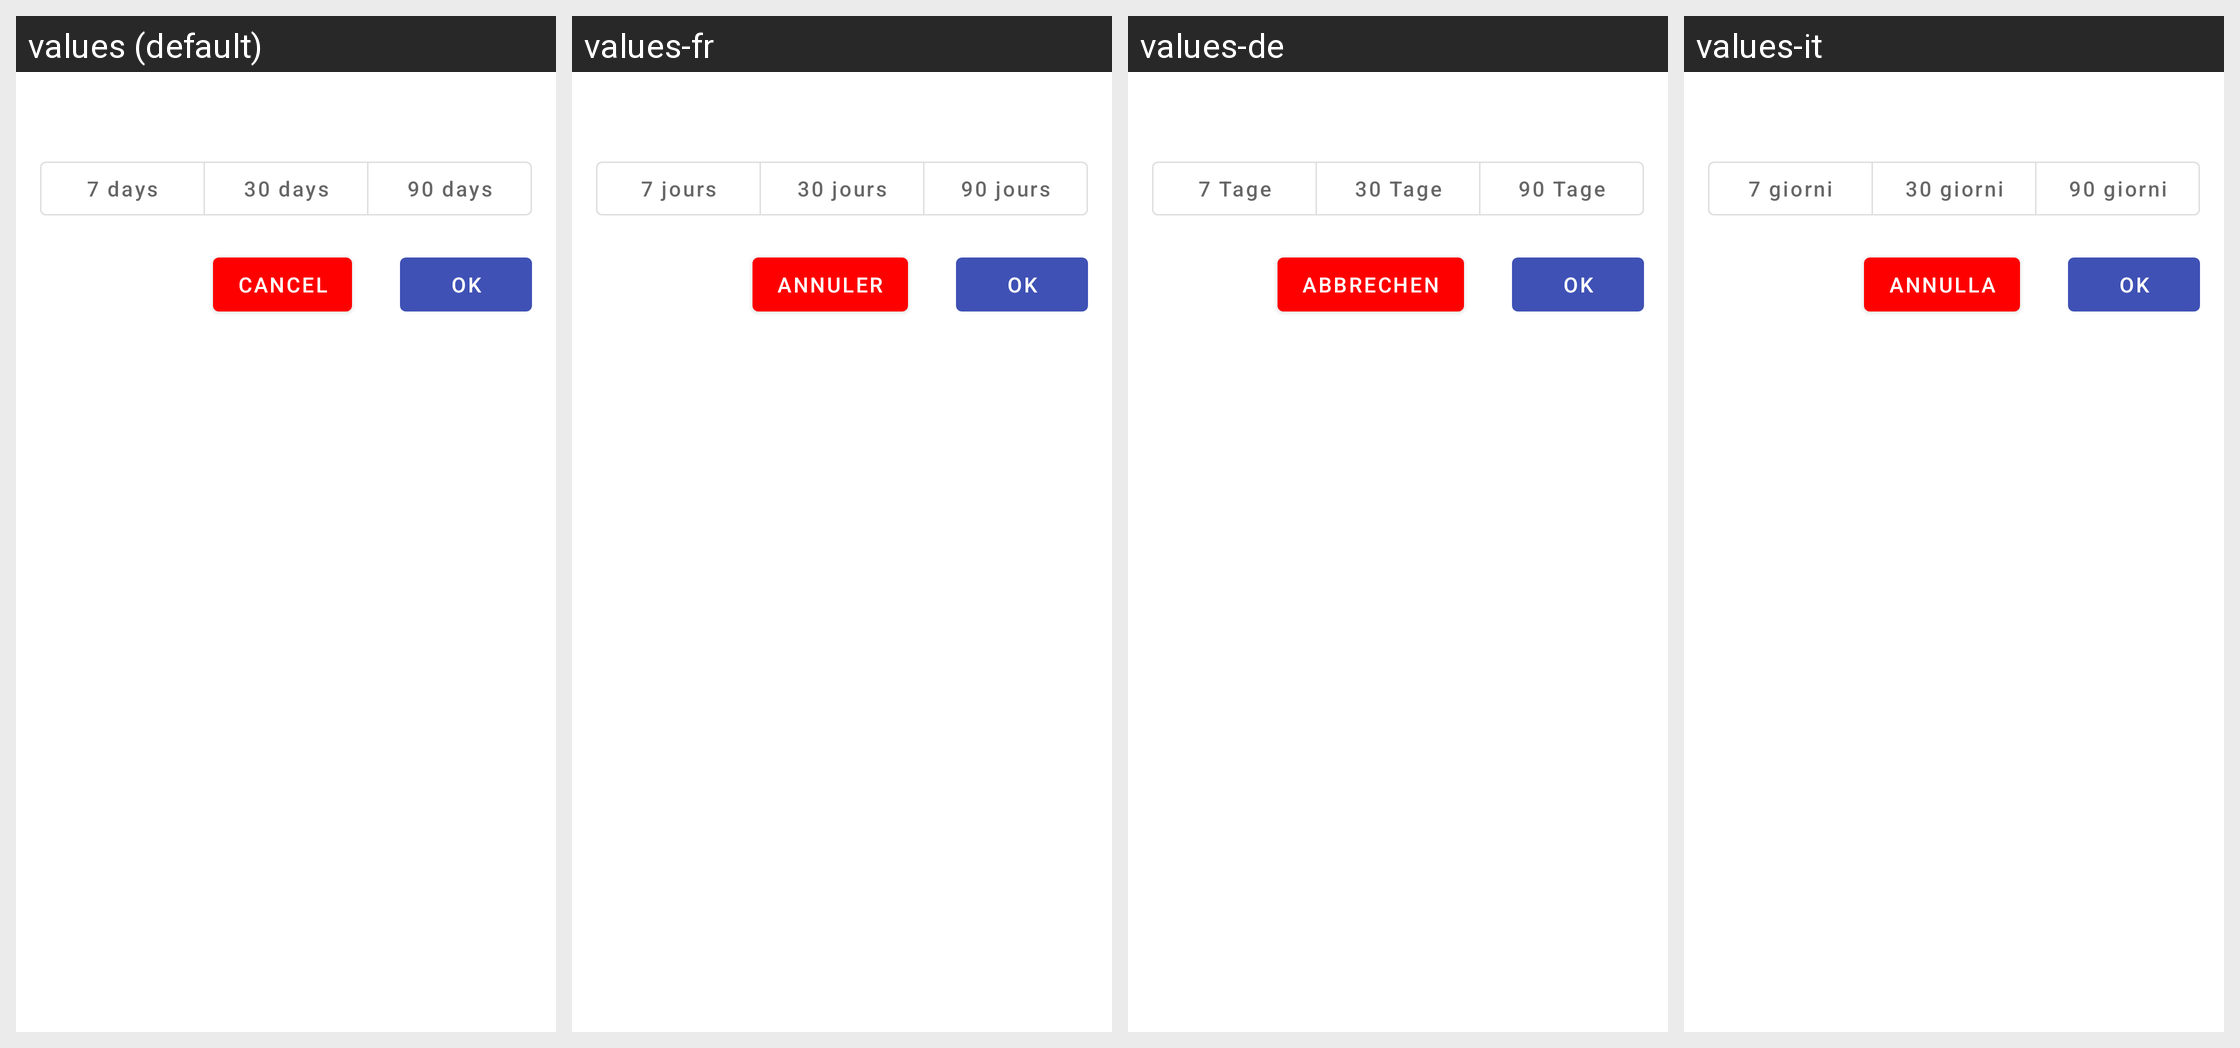

Translations of the strings shown on this Android screen, per locale in the grid:
Android screen res/layout/dialog_pdf_report_range.xml rendered under 4 locales, left to right: values (default), values-fr, values-de, values-it. Device: Nexus 5 (rendered at 1080×1920; each locale shown at half size, 540×960, under a caption strip naming it); theme Theme.Amediclog.
Other locales in the repository, not shown: values-et, values-in, values-is, values-nb, values-nn, values-rm.
Strings drawn on this screen, with the default value and each locale's value (text and hints the layout hard-codes, and strings that could not be matched under every locale, appear in the picture but are not listed):

dialog_pdf_report_range_7_days
  values: 7 days
  values-fr: 7 jours
  values-de: 7 Tage
  values-it: 7 giorni

dialog_pdf_report_range_30_days
  values: 30 days
  values-fr: 30 jours
  values-de: 30 Tage
  values-it: 30 giorni

dialog_pdf_report_range_90_days
  values: 90 days
  values-fr: 90 jours
  values-de: 90 Tage
  values-it: 90 giorni

cancel
  values: Cancel
  values-fr: Annuler
  values-de: Abbrechen
  values-it: Annulla

ok
  values: OK
  values-fr: OK
  values-de: OK
  values-it: OK
